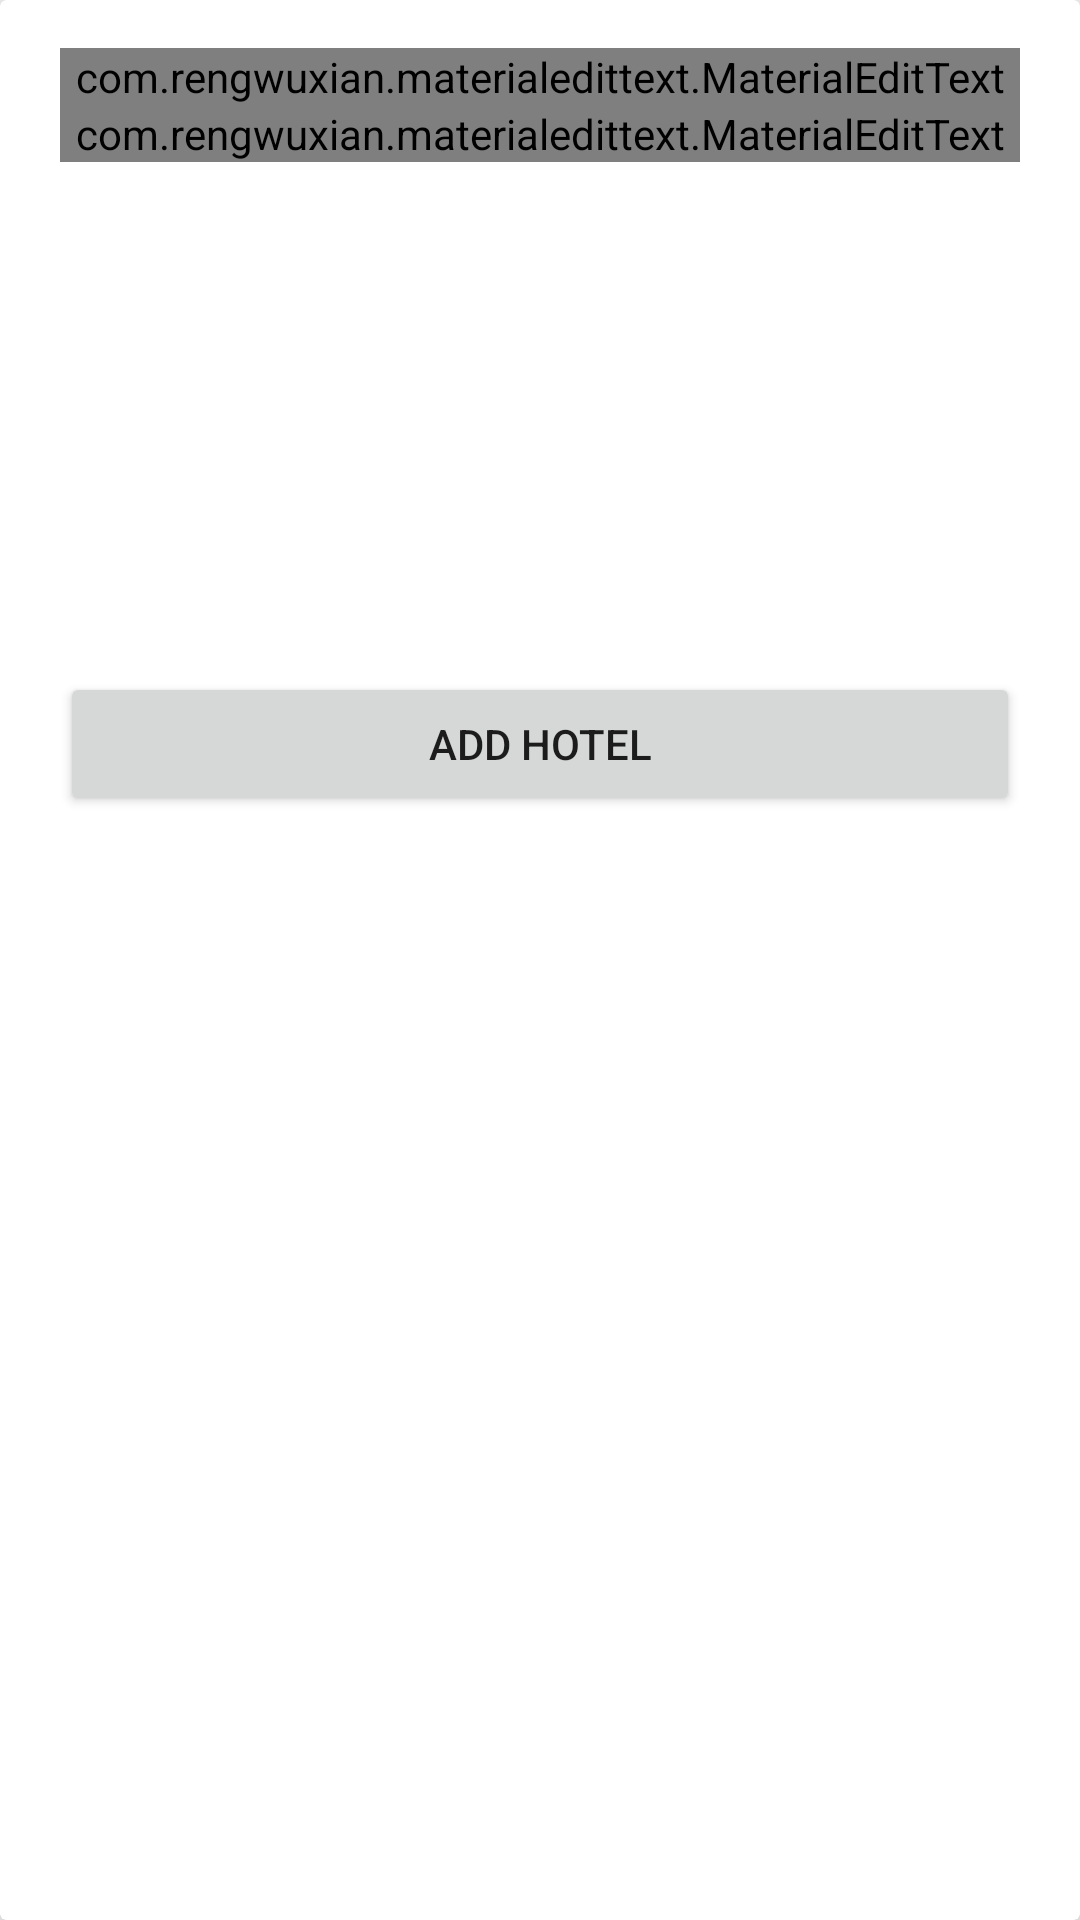

Android layout source for this screen:
<!-- AndroidManifest.xml: application theme AppTheme -->
<!-- res/layout/content_add__hotel.xml -->
<?xml version="1.0" encoding="utf-8"?>

<RelativeLayout xmlns:android="http://schemas.android.com/apk/res/android"
    xmlns:app="http://schemas.android.com/apk/res-auto"
    android:layout_width="match_parent"
    android:layout_height="match_parent"
    app:layout_behavior="@string/appbar_scrolling_view_behavior">
   <androidx.cardview.widget.CardView
    android:layout_width="match_parent"
    android:layout_height="match_parent"
    app:cardElevation="10dp">
    <ScrollView
        android:layout_width="match_parent"
        android:layout_height="match_parent"
        >
        <LinearLayout
            android:orientation="vertical"
            android:layout_marginStart="20dp"
            android:layout_marginEnd="20dp"
            android:layout_width="match_parent"
            android:layout_height="match_parent">
            <com.rengwuxian.materialedittext.MaterialEditText
                android:layout_width="match_parent"
                android:layout_height="wrap_content"
                android:hint="Hotel Name"
                android:inputType="text"
                android:id="@+id/hotelName"
                android:textSize="20sp"
                android:layout_marginTop="16dp"
                android:textColorHint="@color/colorPrimary"
                android:textColor="@color/colorPrimary"
                app:met_singleLineEllipsis="true"
                app:met_baseColor="@color/colorPrimary"
                app:met_floatingLabel="highlight"
                app:met_primaryColor="@color/colorPrimary"
                />
            <com.rengwuxian.materialedittext.MaterialEditText
                android:layout_width="match_parent"
                android:layout_height="wrap_content"
                android:hint="Per Night Rent"
                android:inputType="number"
                android:id="@+id/perNightRent"
                android:textSize="20sp"
                android:textColorHint="@color/colorPrimary"
                android:textColor="@color/colorPrimary"
                app:met_singleLineEllipsis="true"
                app:met_baseColor="@color/colorPrimary"
                app:met_floatingLabel="highlight"
                app:met_primaryColor="@color/colorPrimary"
                />
            <ImageView
                android:layout_width="150dp"
                android:layout_height="150dp"
                android:id="@+id/image"
                android:src="@drawable/upload"
                android:layout_gravity="center"
                android:layout_margin="10dp"
                />
            <Button
                android:layout_width="match_parent"
                android:layout_height="wrap_content"
                android:id="@+id/add_hotel"
                android:text="Add Hotel"
                />
        </LinearLayout>
    </ScrollView>


</androidx.cardview.widget.CardView>

</RelativeLayout>
<!-- resources referenced by this layout -->
<resources>
  <color name="colorPrimary">#6200EE</color>
  <style name="AppTheme" parent="Theme.AppCompat.Light.NoActionBar">
          
          <item name="colorPrimary">@color/colorPrimary</item>
          <item name="colorPrimaryDark">@color/colorPrimaryDark</item>
          <item name="colorAccent">@color/colorAccent</item>
      </style>
  <color name="colorPrimaryDark">#3700B3</color>
  <color name="colorAccent">#03DAC5</color>
</resources>
